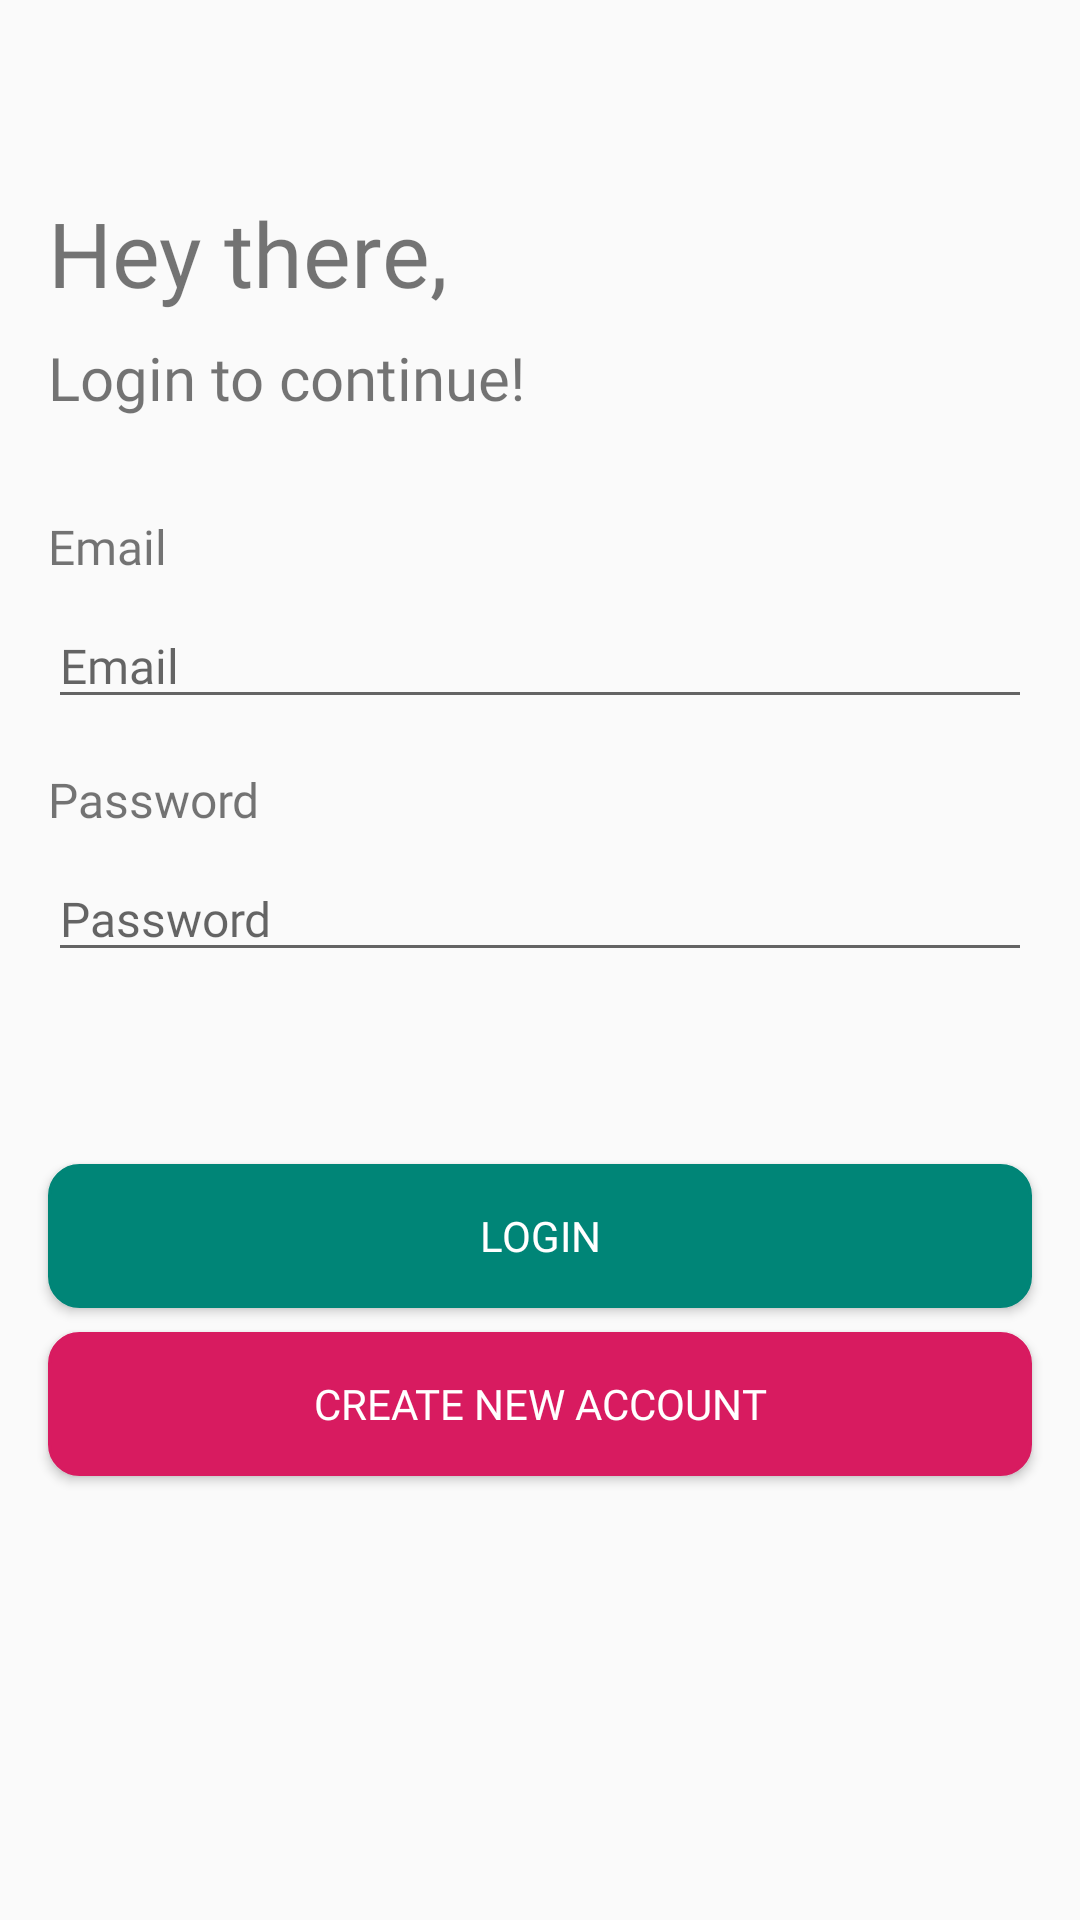

Produce the Android XML layout that renders to this screen, including the resource entries it uses.
<!-- AndroidManifest.xml: application theme AppTheme.NoActionBar -->
<!-- res/layout/fragment_login.xml -->
<?xml version="1.0" encoding="utf-8"?>
<layout xmlns:android="http://schemas.android.com/apk/res/android"
    xmlns:app="http://schemas.android.com/apk/res-auto"
    xmlns:tools="http://schemas.android.com/tools">

    <androidx.constraintlayout.widget.ConstraintLayout
        android:layout_width="match_parent"
        android:layout_height="match_parent"
        tools:context=".view.LoginFragment">

        <TextView
            android:id="@+id/welcome_text"
            android:layout_width="wrap_content"
            android:layout_height="wrap_content"
            android:layout_marginStart="16dp"
            android:layout_marginTop="64dp"
            android:text="@string/hey_there"
            app:layout_constraintStart_toStartOf="parent"
            app:layout_constraintTop_toTopOf="parent"
            style="@style/large_bold_heading_text" />

        <TextView
            android:id="@+id/login_to_continue_text"
            android:layout_width="wrap_content"
            android:layout_height="wrap_content"
            android:layout_marginStart="16dp"
            android:layout_marginTop="8dp"
            android:text="@string/login_to_continue"
            app:layout_constraintStart_toStartOf="parent"
            app:layout_constraintTop_toBottomOf="@+id/welcome_text"
            style="@style/medium_heading_text"/>

        <TextView
            android:id="@+id/email_label_text"
            android:layout_width="wrap_content"
            android:layout_height="wrap_content"
            android:layout_marginStart="16dp"
            android:layout_marginTop="32dp"
            android:text="@string/email"
            app:layout_constraintStart_toStartOf="parent"
            app:layout_constraintTop_toBottomOf="@+id/login_to_continue_text"
            style="@style/form_label_text"/>

        <EditText
            android:id="@+id/email_edit"
            android:layout_width="0dp"
            android:layout_height="wrap_content"
            android:layout_marginStart="16dp"
            android:layout_marginTop="8dp"
            android:layout_marginEnd="16dp"
            android:ems="10"
            android:hint="@string/email"
            android:inputType="textEmailAddress"
            app:layout_constraintEnd_toEndOf="parent"
            app:layout_constraintStart_toStartOf="parent"
            app:layout_constraintTop_toBottomOf="@+id/email_label_text"
            style="@style/form_edit_text"/>

        <TextView
            android:id="@+id/password_text"
            android:layout_width="wrap_content"
            android:layout_height="wrap_content"
            android:layout_marginStart="16dp"
            android:layout_marginTop="16dp"
            android:text="@string/password"
            app:layout_constraintStart_toStartOf="parent"
            app:layout_constraintTop_toBottomOf="@+id/email_edit"
            style="@style/form_label_text"/>

        <EditText
            android:id="@+id/password_edit"
            android:layout_width="0dp"
            android:layout_height="wrap_content"
            android:layout_marginStart="16dp"
            android:layout_marginTop="8dp"
            android:layout_marginEnd="16dp"
            android:ems="10"
            android:hint="@string/password"
            android:inputType="textPassword"
            app:layout_constraintEnd_toEndOf="parent"
            app:layout_constraintStart_toStartOf="parent"
            app:layout_constraintTop_toBottomOf="@+id/password_text"
            style="@style/form_edit_text"/>

        <Button
            android:id="@+id/login_button"
            style="@style/base_button"
            android:layout_width="0dp"
            android:layout_height="wrap_content"
            android:layout_marginStart="16dp"
            android:layout_marginTop="64dp"
            android:layout_marginEnd="16dp"
            android:background="@drawable/positive_action_button_background"
            android:text="@string/login"
            app:layout_constraintEnd_toEndOf="parent"
            app:layout_constraintStart_toStartOf="parent"
            app:layout_constraintTop_toBottomOf="@+id/password_edit" />

        <Button
            android:id="@+id/create_new_account_button"
            android:layout_width="0dp"
            android:layout_height="wrap_content"
            android:layout_marginStart="16dp"
            android:layout_marginTop="8dp"
            android:layout_marginEnd="16dp"
            android:text="@string/create_new_account"
            app:layout_constraintEnd_toEndOf="parent"
            app:layout_constraintStart_toStartOf="parent"
            app:layout_constraintTop_toBottomOf="@+id/login_button"
            android:background="@drawable/negative_action_button_background"
            style="@style/base_button"/>
    </androidx.constraintlayout.widget.ConstraintLayout>
</layout>
<!-- resources referenced by this layout -->
<resources>
  <!-- drawable negative_action_button_background (drawable) -->
  <?xml version="1.0" encoding="utf-8"?>
  <shape
      xmlns:android="http://schemas.android.com/apk/res/android">
      <stroke
          android:width="1dp"
          android:color="@color/colorAccent"/>
      <corners
          android:radius="10dp" />
  
      <padding
          android:left="1dp"
          android:right="1dp"
          android:top="1dp"
          android:bottom="1dp"/>
  
      <solid android:color="@color/colorAccent"/>
  
  </shape>
  <!-- drawable positive_action_button_background (drawable) -->
  <?xml version="1.0" encoding="utf-8"?>
  <shape
      xmlns:android="http://schemas.android.com/apk/res/android">
      <stroke
          android:width="1dp"
          android:color="@color/colorPrimary"/>
      <corners
          android:radius="10dp" />
  
      <padding
          android:left="1dp"
          android:right="1dp"
          android:top="1dp"
          android:bottom="1dp"/>
  
      <solid android:color="@color/colorPrimary"/>
  
  </shape>
  <string name="create_new_account">Create new account</string>
  <string name="email">Email</string>
  <string name="hey_there">Hey there,</string>
      /&gt;
  <string name="login">Login</string>
  <string name="login_to_continue">Login to continue!</string>
  <string name="password">Password</string>
  <style name="base_button">
          <item name="android:fontFamily">@font/roboto_medium</item>
          <item name="android:textColor">@android:color/white</item>
      </style>
  <style name="form_edit_text" parent="form_label_text">
          <item name="android:textSize">16sp</item>
      </style>
  <style name="form_label_text">
          <item name="android:fontFamily">@font/roboto</item>
          <item name="android:textSize">16sp</item>
      </style>
  <style name="large_bold_heading_text">
          <item name="android:fontFamily">@font/roboto_bold</item>
          <item name="android:textSize">30sp</item>
      </style>
  <style name="medium_heading_text">
          <item name="android:fontFamily">@font/roboto</item>
          <item name="android:textSize">20sp</item>
      </style>
  <style name="AppTheme.NoActionBar">
          <item name="windowActionBar">false</item>
          <item name="windowNoTitle">true</item>
      </style>
  <color name="colorAccent">#D81B60</color>
  <color name="colorPrimary">#008577</color>
</resources>
